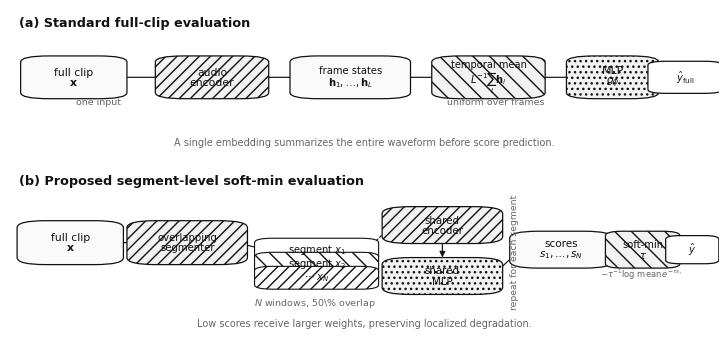

Python code for this plot:
"""Build the black-and-white temporal aggregation schematic for Fig. 1.

The figure is intentionally data-free.  It can therefore be regenerated on a
machine that has only the public Python environment and does not disclose
dataset paths, cache names, or author metadata.  Both outputs are generated
from the same vector primitives: ``.pdf`` remains vector artwork while the
``.png`` is a high-resolution raster preview.

Example
-------
``python scripts/build_figure1.py --output-prefix submission/fig1_pipeline``
"""

from __future__ import annotations

import argparse
from pathlib import Path
from typing import Iterable

import matplotlib

# Select a non-interactive backend before importing pyplot.  This keeps the
# script usable in headless CI and on submission-build machines.
matplotlib.use("Agg")
import matplotlib.pyplot as plt
from matplotlib import patches


_BLACK = "#111111"
_MID = "#666666"
_LIGHT = "#F2F2F2"
_PALE = "#FAFAFA"
_WHITE = "#FFFFFF"


def _box(
    ax,
    x: float,
    y: float,
    width: float,
    height: float,
    label: str,
    *,
    facecolor: str = _WHITE,
    hatch: str | None = None,
    fontsize: float = 8.2,
    linewidth: float = 0.9,
    radius: float = 0.04,
):
    """Draw a compact labelled box in axes coordinates."""

    artist = patches.FancyBboxPatch(
        (x, y),
        width,
        height,
        boxstyle=patches.BoxStyle("Round", pad=0.015, rounding_size=radius),
        transform=ax.transAxes,
        facecolor=facecolor,
        edgecolor=_BLACK,
        linewidth=linewidth,
        hatch=hatch,
        joinstyle="miter",
        zorder=2,
    )
    ax.add_patch(artist)
    ax.text(
        x + width / 2.0,
        y + height / 2.0,
        label,
        transform=ax.transAxes,
        ha="center",
        va="center",
        color=_BLACK,
        fontsize=fontsize,
        linespacing=1.05,
        zorder=3,
    )
    return artist


def _arrow(ax, start: tuple[float, float], end: tuple[float, float], *, dashed=False):
    """Draw a directional connector in axes coordinates."""

    style = (0, (2.0, 2.0)) if dashed else "-"
    arrow = patches.FancyArrowPatch(
        start,
        end,
        transform=ax.transAxes,
        arrowstyle="-|>",
        mutation_scale=8.5,
        linewidth=0.85,
        linestyle=style,
        color=_BLACK,
        shrinkA=2.0,
        shrinkB=2.0,
        zorder=1,
    )
    ax.add_patch(arrow)
    return arrow


def _connector_label(ax, x: float, y: float, label: str, *, fontsize: float = 6.8):
    ax.text(
        x,
        y,
        label,
        transform=ax.transAxes,
        ha="center",
        va="bottom",
        color=_MID,
        fontsize=fontsize,
        zorder=4,
    )


def _draw_standard(ax) -> None:
    """Draw panel (a), the full-clip mean-pooling path."""

    ax.text(
        0.012,
        0.91,
        "(a) Standard full-clip evaluation",
        transform=ax.transAxes,
        ha="left",
        va="center",
        fontsize=9.2,
        fontweight="bold",
        color=_BLACK,
    )

    y = 0.43
    h = 0.25
    boxes = [
        (0.03, 0.12, "full clip\n$\\mathbf{x}$", _PALE, None, 7.8),
        (0.22, 0.13, "audio\nencoder", _LIGHT, "///", 7.8),
        (0.41, 0.14, "frame states\n$\\mathbf{h}_1,\\ldots,\\mathbf{h}_L$", _PALE, None, 7.2),
        (0.61, 0.13, "temporal mean\n$L^{-1}\\sum_l\\mathbf{h}_l$", _LIGHT, "\\\\", 7.1),
        (0.80, 0.10, "MLP\n$g_\\phi$", _LIGHT, "...", 7.8),
    ]
    for x, width, label, face, hatch, fontsize in boxes:
        _box(ax, x, y, width, h, label, facecolor=face, hatch=hatch, fontsize=fontsize)
    for left, right in zip(boxes, boxes[1:]):
        _arrow(ax, (left[0] + left[1], y + h / 2), (right[0], y + h / 2))
    _arrow(ax, (0.89, y + h / 2), (0.915, y + h / 2))
    _box(ax, 0.915, y + 0.035, 0.075, 0.18, r"$\hat{y}_{\rm full}$", facecolor=_WHITE, fontsize=7.2, radius=0.025)

    _connector_label(ax, 0.125, y - 0.065, "one input")
    _connector_label(ax, 0.685, y - 0.065, "uniform over frames")
    ax.text(
        0.50,
        0.13,
        "A single embedding summarizes the entire waveform before score prediction.",
        transform=ax.transAxes,
        ha="center",
        va="center",
        fontsize=7.0,
        color=_MID,
    )


def _draw_proposed(ax) -> None:
    """Draw panel (b), segment scoring followed by soft-min pooling."""

    ax.text(
        0.012,
        0.91,
        "(b) Proposed segment-level soft-min evaluation",
        transform=ax.transAxes,
        ha="left",
        va="center",
        fontsize=9.2,
        fontweight="bold",
        color=_BLACK,
    )

    # Input and segmenter.
    y = 0.45
    h = 0.22
    _box(ax, 0.025, y, 0.12, h, "full clip\n$\\mathbf{x}$", facecolor=_PALE, fontsize=7.8)
    _box(ax, 0.18, y, 0.14, h, "overlapping\nsegmenter", facecolor=_LIGHT, hatch="///", fontsize=7.3)
    _arrow(ax, (0.145, y + h / 2), (0.18, y + h / 2))

    # A compact stack makes the overlap explicit without implying a fixed N.
    stack_x = 0.36
    stack_y = 0.31
    seg_w = 0.145
    seg_h = 0.10
    for idx, (dy, hatch) in enumerate(((0.16, ""), (0.08, "\\\\"), (0.0, "///"))):
        _box(
            ax,
            stack_x,
            stack_y + dy,
            seg_w,
            seg_h,
            rf"segment $x_{{{idx + 1}}}$" if idx < 2 else r"$\cdots\;x_N$",
            facecolor=_WHITE,
            hatch=hatch or None,
            fontsize=7.1,
            radius=0.025,
            linewidth=0.8,
        )
    _arrow(ax, (0.32, y + h / 2), (stack_x, stack_y + 0.21))
    _connector_label(ax, 0.43, 0.18, r"$N$ windows, 50\% overlap")

    # Shared evaluator path represented once, with a brace-like label to make
    # clear that each segment is encoded and scored independently.
    eval_x = 0.54
    _box(ax, eval_x, 0.57, 0.14, 0.18, "shared\nencoder", facecolor=_LIGHT, hatch="///", fontsize=7.4)
    _box(ax, eval_x, 0.28, 0.14, 0.18, "shared\nMLP", facecolor=_LIGHT, hatch="...", fontsize=7.4)
    _arrow(ax, (stack_x + seg_w, stack_y + 0.21), (eval_x, 0.67), dashed=True)
    _arrow(ax, (eval_x + 0.07, 0.57), (eval_x + 0.07, 0.46))
    ax.text(
        eval_x + 0.165,
        0.51,
        "repeat for each segment",
        transform=ax.transAxes,
        ha="left",
        va="center",
        fontsize=6.7,
        color=_MID,
        rotation=90,
    )

    _box(ax, 0.72, 0.43, 0.115, 0.18, "scores\n$s_1,\\ldots,s_N$", facecolor=_PALE, fontsize=7.5)
    _arrow(ax, (eval_x + 0.14, 0.37), (0.72, 0.52))
    _box(ax, 0.855, 0.43, 0.075, 0.18, "soft-min\n$\\tau$", facecolor=_LIGHT, hatch="\\\\", fontsize=7.2, radius=0.025)
    _arrow(ax, (0.835, 0.52), (0.855, 0.52))
    _arrow(ax, (0.93, 0.52), (0.94, 0.52))
    _box(ax, 0.94, 0.455, 0.045, 0.13, r"$\hat{y}$", facecolor=_WHITE, fontsize=7.2, radius=0.02)
    _connector_label(ax, 0.89, 0.34, r"$-\tau^{-1}\log\,\mathrm{mean}\,e^{-\tau s_i}$", fontsize=6.0)

    ax.text(
        0.50,
        0.10,
        "Low scores receive larger weights, preserving localized degradation.",
        transform=ax.transAxes,
        ha="center",
        va="center",
        fontsize=7.0,
        color=_MID,
    )


def build_figure(output_prefix: str | Path, *, dpi: int = 300) -> tuple[Path, Path]:
    """Render Fig. 1 and return ``(pdf_path, png_path)``.

    ``output_prefix`` may include a suffix; any suffix is replaced with
    ``.pdf`` and ``.png`` so callers can pass either a stem or a nominal file
    name.  Parent directories are created as needed.
    """

    prefix = Path(output_prefix)
    if prefix.suffix.lower() in {".pdf", ".png"}:
        prefix = prefix.with_suffix("")
    prefix.parent.mkdir(parents=True, exist_ok=True)
    pdf_path = prefix.with_suffix(".pdf")
    png_path = prefix.with_suffix(".png")

    with matplotlib.rc_context(
        {
            "font.family": "DejaVu Sans",
            "font.size": 8,
            "axes.linewidth": 0.6,
            "pdf.fonttype": 42,
            "ps.fonttype": 42,
            "savefig.facecolor": "white",
            "savefig.edgecolor": "white",
        }
    ):
        fig, axes = plt.subplots(
            2,
            1,
            figsize=(7.16, 3.35),
            gridspec_kw={"height_ratios": (1.0, 1.15)},
        )
        fig.patch.set_facecolor(_WHITE)
        for ax in axes:
            ax.set_xlim(0, 1.08)
            ax.set_ylim(0, 1)
            ax.axis("off")
            ax.set_facecolor(_WHITE)
        _draw_standard(axes[0])
        _draw_proposed(axes[1])
        fig.subplots_adjust(left=0.005, right=0.995, top=0.995, bottom=0.005, hspace=0.02)

        metadata = {
            "Title": "Temporal aggregation in text-to-music evaluation",
            "Subject": "Standard mean pooling versus segment-level soft-min pooling",
            "Creator": "build_figure1.py",
        }
        # Keep a visible white border around the terminal output boxes when
        # the figure is embedded at the narrow IEEE column width.
        fig.savefig(pdf_path, format="pdf", metadata=metadata, bbox_inches="tight", pad_inches=0.12)
        fig.savefig(png_path, format="png", dpi=dpi, metadata=metadata, bbox_inches="tight", pad_inches=0.12)
        plt.close(fig)

    return pdf_path, png_path


def _parse_args(argv: Iterable[str] | None = None) -> argparse.Namespace:
    parser = argparse.ArgumentParser(description=__doc__)
    parser.add_argument(
        "--output-prefix",
        type=Path,
        default=Path("results/figures/fig1_pipeline"),
        help="output stem; .pdf and .png are written next to it",
    )
    parser.add_argument("--dpi", type=int, default=300, help="PNG resolution")
    return parser.parse_args(argv)


def main(argv: Iterable[str] | None = None) -> int:
    args = _parse_args(argv)
    if args.dpi < 72:
        raise SystemExit("--dpi must be at least 72")
    pdf_path, png_path = build_figure(args.output_prefix, dpi=args.dpi)
    print(f"pdf={pdf_path}")
    print(f"png={png_path}")
    return 0


if __name__ == "__main__":  # pragma: no cover - exercised by the CLI smoke test
    raise SystemExit(main())
